Run: headless pygame with SDL's dummy video driver; simulated clock (each Clock.tick advances the game by its frame time, no real sleeping); random seed 0; keys injected as events and as key.get_pressed() state; no mouse input.
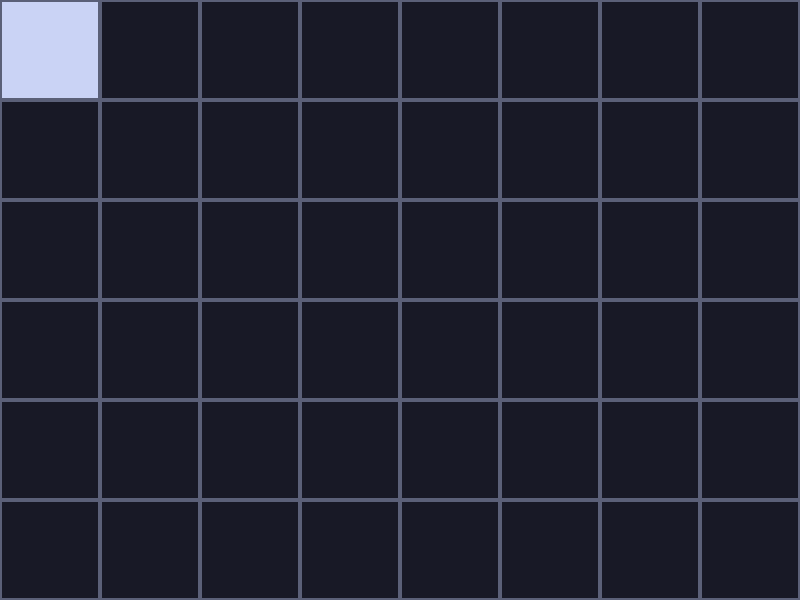
Frame 1 of 4 · flips 1–60 · no input
Frame 2 of 4 · flips 61–180 · tapped SPACE, RETURN · held RIGHT (→), D · screen unchanged from frame 1, image omitted
Frame 3 of 4 · flips 181–300 · held DOWN (↓), S · screen unchanged from frame 2, image omitted
Frame 4 of 4 · flips 301–420 · held LEFT (←), A, UP (↑), W · screen unchanged from frame 3, image omitted

The pygame program that drew these frames:

from random import choice
import pygame
pygame.init()

# Const
refreshRate = 60
width, height = 800, 600
tileSize = 100
rows, cols = height // tileSize, width // tileSize
window = pygame.display.set_mode((width, height))
clock = pygame.time.Clock()

# Colors (catppuccin)
dark = pygame.Color(24, 25, 38)
light = pygame.Color(202, 211, 245)
gray = pygame.Color(91, 96, 120)
green = pygame.Color(166, 218, 149)
blue = pygame.Color(138, 173, 244)
yellow = pygame.Color(238, 212, 159)

# Status
run = True

# Classes
class Cell:
    def __init__(self, row, col):
        self.row = row
        self.col = col
        self.x = col * tileSize
        self.y = row * tileSize
        self.walls = [False, False, False, False]   # [top, left, bottom, right]
    def draw(self, color = light, width = 0):
        pygame.draw.rect(window, color, (self.x+2, self.y+2, tileSize-4, tileSize-4), 0)
        # Walls
        color = blue
        if self.walls[0]: # top
            pygame.draw.line(window, color, (self.x+2, self.y+2), (self.x+tileSize-2, self.y+2), 2)
        if self.walls[2]: # bottom
            pygame.draw.line(window, color, (self.x+2, self.y+tileSize-2), (self.x+tileSize-2, self.y+tileSize-2), 2)
        if self.walls[1]: # left
            pygame.draw.line(window, color, (self.x+2, self.y+2), (self.x+2, self.y+tileSize-2), 2)
        if self.walls[3]: # right
            pygame.draw.line(window, color, (self.x+tileSize-2, self.y+2), (self.x+tileSize-2, self.y+tileSize-2), 2)


# Data
cells = [Cell(row, col) for row in range(rows) for col in range(cols)]
currentCell = cells[0]
nextCell = currentCell

while run:
    for e in pygame.event.get():
        if e.type == pygame.QUIT:
            run = False
    
    pygame.display.update()
    window.fill(gray)

    for cell in cells:
        cell.draw(dark)

    currentCell.draw(light)
    clock.tick(refreshRate)
